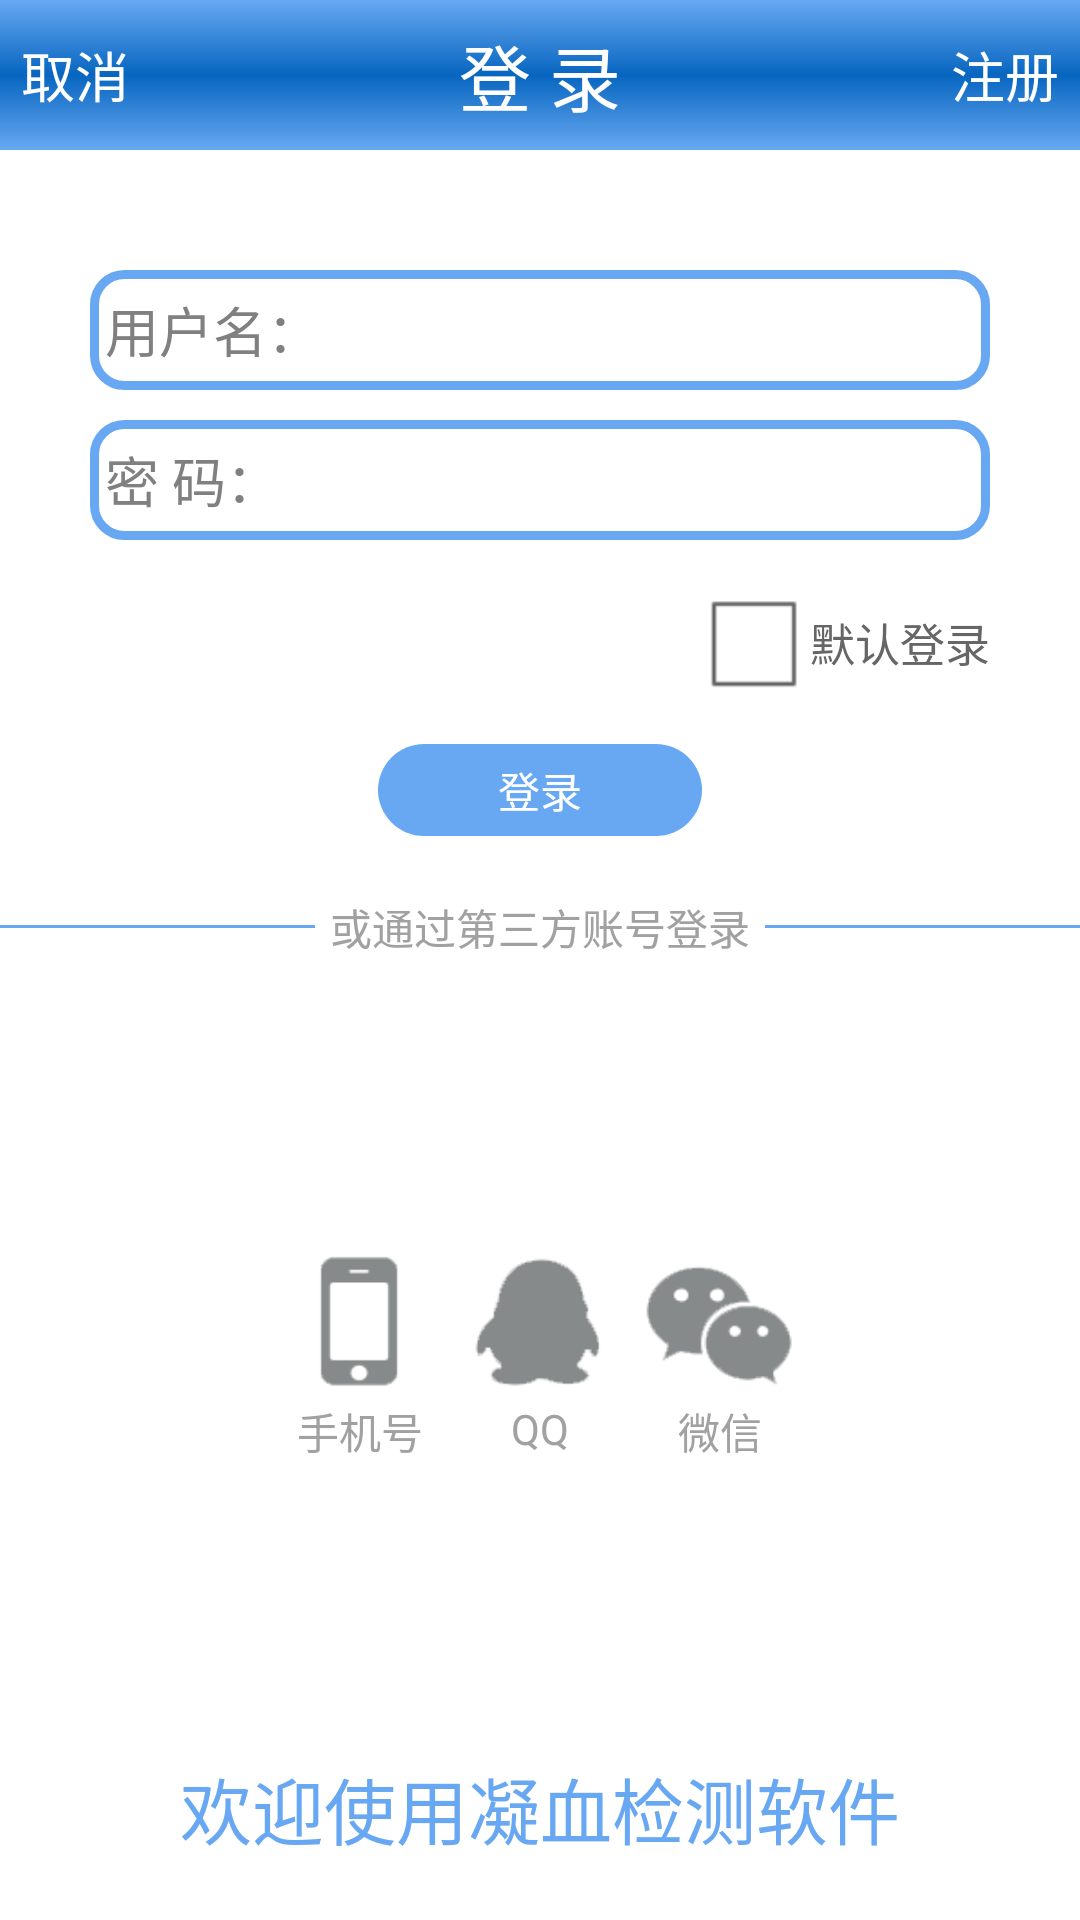

Reconstruct the res/layout file that produces this screen, plus the resources it refers to.
<!-- AndroidManifest.xml: application theme AppTheme -->
<!-- res/layout/activity_login.xml -->
<LinearLayout xmlns:android="http://schemas.android.com/apk/res/android"
    xmlns:tools="http://schemas.android.com/tools"
    android:layout_width="match_parent"
    android:layout_height="match_parent"
    android:orientation="vertical"
    tools:context="com.yj.professional.activity.MainActivity" >

    <LinearLayout
        android:layout_width="match_parent"
        android:layout_height="50dp"
        android:layout_margin="0dp"
        android:background="@drawable/actionbar_bg"
        android:orientation="vertical"
        android:clipChildren="false">
        <LinearLayout
	        android:layout_width="match_parent"
	        android:layout_height="50dp"
	        android:layout_margin="0dp"
	        android:background="@drawable/actionbar_bg"
	        android:orientation="horizontal">
	        <Button 
	            android:id="@+id/btn_login_cancel"
	            android:layout_width="50dp"
	            android:layout_height="30dp"
	            android:layout_marginRight="0dp"
	            android:layout_marginLeft="0dp"
	            android:padding="0dp"
	            android:layout_gravity="left|center_vertical"
	            android:text="取消"
	            android:textColor="#FFF"
	            android:background="#00000000"
	            android:textSize="18sp"/>
	        <LinearLayout 
	            android:layout_width="0dp"
	            android:layout_height="50dp"
	            android:layout_weight="1"
	            android:gravity="center">
	            <TextView 
	            android:layout_width="wrap_content"
	            android:layout_height="50dp"
	            android:gravity="center"
	            android:text="登 录"
	            android:textSize="24sp"
	            android:textColor="#FFF"/>
	        </LinearLayout>
	        
	        <Button 
	            android:id="@+id/btn_turn_register"
	            android:layout_width="50dp"
	            android:layout_height="30dp"
	            android:layout_marginRight="0dp"
	            android:layout_marginLeft="0dp"
	            android:padding="0dp"
	            android:layout_gravity="left|center_vertical"
	            android:text="注册"
	            android:textColor="#FFF"
	            android:background="#00000000"
	            android:textSize="18sp"/>
	     </LinearLayout>
	     <ImageView 
	         android:id="@+id/imgview_popupwindow"
	         android:layout_width="wrap_content"
	         android:layout_height="match_parent"
	         android:layout_gravity="right"
	         android:background="@drawable/popupwindow_select_conditon_bg"/>
    </LinearLayout>
    
    
    <EditText 
        android:layout_width="match_parent"
        android:layout_height="40dp"
        android:layout_marginTop="40dp"
        android:layout_marginLeft="30dp"
        android:layout_marginRight="30dp"
        android:background="@drawable/display_result_border"
        android:minHeight="40dp"
        android:gravity="center_vertical"
        android:padding="5dp"
        android:hint="用户名："/>
    
    <EditText 
        android:layout_width="match_parent"
        android:layout_height="40dp"
        android:layout_marginTop="10dp"
        android:layout_marginLeft="30dp"
        android:layout_marginRight="30dp"
        android:background="@drawable/display_result_border"
        android:minHeight="40dp"
        android:gravity="center_vertical"
        android:padding="5dp"
        android:hint="密 码："/>
	
	
	<CheckBox
        android:id="@+id/cb_checkbox"
        android:layout_width="wrap_content"
        android:layout_height="wrap_content"
        android:layout_centerHorizontal="true"
        android:layout_marginTop="10dp"
        android:layout_marginRight="30dp"
        android:layout_gravity="right"
        android:background="@null"
        android:checked="false"
        android:duplicateParentState="false"
        android:text="默认登录"
        android:textColor="#666666"
        android:textSize="15sp"/>
	
	<Button
        android:id="@+id/btn_login"
        android:layout_width="wrap_content"
        android:layout_height="wrap_content"
        android:layout_marginTop="10dp"
        android:paddingLeft="40dp"
        android:paddingRight="40dp"
        android:paddingTop="5dp"
        android:paddingBottom="5dp"
        android:text="登录"
        android:textColor="#FFFFFF"
        android:background="@drawable/bg"
        android:layout_gravity="center_horizontal"/>
	
	<LinearLayout 
	    android:layout_width="match_parent"
	    android:layout_height="wrap_content"
	    android:orientation="horizontal"
	    android:layout_marginTop="20dp"
	    android:gravity="center_vertical">
	    <View  
	        android:layout_height="3px" 
	        android:layout_width="0dp"
	        android:layout_weight="0.5"
	        android:layout_marginTop="5dp"
	        android:layout_marginBottom="5dp"
	        android:background="#68A8F2"/>
	    <TextView 
	        android:layout_width="wrap_content"
	        android:layout_height="wrap_content"
	        android:text="或通过第三方账号登录"
	        android:textColor="#A1A1A1"
	        android:paddingLeft="5dp"
	        android:paddingRight="5dp"/>
	    <View  
	        android:layout_height="3px" 
	        android:layout_width="0dp"
	        android:layout_weight="0.5"
	        android:layout_marginTop="5dp"
	        android:layout_marginBottom="5dp"
	        android:background="#68A8F2"/>
	</LinearLayout>
	
	<LinearLayout 
	    android:layout_width="match_parent"
	    android:layout_height="0dp"
	    android:layout_weight="1"
	    android:orientation="vertical"
	    android:gravity="center">
	    
	    <LinearLayout 
	        android:layout_width="wrap_content"
	        android:layout_height="wrap_content"
	        android:orientation="horizontal"
	        android:layout_gravity="center">
	        
	        <LinearLayout 
	            android:layout_width="wrap_content"
	            android:layout_height="wrap_content"
	            android:orientation="vertical"
	            android:layout_marginRight="10dp">
	            <ImageView 
	                android:layout_width="50dp"
	                android:layout_height="50dp"
	                android:background="@drawable/phone"/>
	            <TextView 
	                android:layout_width="50dp"
	                android:layout_height="wrap_content"
	                android:text="手机号"
	                android:textColor="#A1A1A1"
	                android:gravity="center"
	                android:textSize="14sp"/>
	        </LinearLayout>
	        <LinearLayout 
	            android:layout_width="wrap_content"
	            android:layout_height="wrap_content"
	            android:orientation="vertical">
	            <ImageView 
	                android:layout_width="50dp"
	                android:layout_height="50dp"
	                android:background="@drawable/qq"/>
	            <TextView 
	                android:layout_width="50dp"
	                android:layout_height="wrap_content"
	                android:text="QQ"
	                android:layout_marginRight="10dp"
	                android:textColor="#A1A1A1"
	                android:gravity="center"
	                android:textSize="14sp"/>
	        </LinearLayout>
	        <LinearLayout 
	            android:layout_width="wrap_content"
	            android:layout_height="wrap_content"
	            android:orientation="vertical">
	            <ImageView 
	                android:layout_width="50dp"
	                android:layout_height="50dp"
	                android:background="@drawable/weixin"/>
	            <TextView 
	                android:layout_width="50dp"
	                android:layout_height="wrap_content"
	                android:text="微信"
	                android:textColor="#A1A1A1"
	                android:gravity="center"
	                android:textSize="14sp"/>
	        </LinearLayout>
	    </LinearLayout>
	</LinearLayout>
	
	<TextView 
        android:layout_width="match_parent"
        android:layout_height="wrap_content"
        android:text="欢迎使用凝血检测软件"
        android:textSize="24sp"
        android:textColor="#68A8F2"
        android:gravity="center"
        android:layout_marginBottom="20dp"
        android:layout_gravity="bottom"/>
	
</LinearLayout>
<!-- resources referenced by this layout -->
<resources>
  <!-- drawable actionbar_bg (drawable) -->
  <?xml version="1.0" encoding="utf-8"?>
  <shape xmlns:android="http://schemas.android.com/apk/res/android" >
      
      <solid android:color="#68A8F2"/>
      
  	<gradient android:type="linear"
  	    android:startColor="#68A8F2"
  	    android:centerColor="#0766C0"
  	    android:endColor="#68A8F2"
  	    android:angle="90"/>
  </shape>
  <!-- drawable add: png bitmap (drawable-hdpi, 1429 bytes) -->
  <!-- drawable bg (drawable) -->
  <?xml version="1.0" encoding="utf-8"?>
  <shape xmlns:android="http://schemas.android.com/apk/res/android" >
      
      <solid android:color="#68A8F2"/>
      
      <corners android:radius="20dp"/>
      
  	
  </shape>
  <!-- drawable display_result_border (drawable) -->
  <?xml version="1.0" encoding="utf-8"?>
  <shape xmlns:android="http://schemas.android.com/apk/res/android" >
      
      <stroke
          android:width="3dp"
          android:color="#68A8F2"/>
      <corners android:radius="10dp" /> 
  </shape>
  <!-- drawable phone: png bitmap (drawable-hdpi, 3603 bytes) -->
  <!-- drawable popupwindow_select_conditon_bg (drawable) -->
  <?xml version="1.0" encoding="utf-8"?>
  <shape xmlns:android="http://schemas.android.com/apk/res/android" >
      
      <solid android:color="#BAD6F7"/>
      <corners 
          android:radius="20dp"/>
  
  </shape>
  <!-- drawable qq: png bitmap (drawable-hdpi, 4586 bytes) -->
  <!-- drawable weixin: png bitmap (drawable-hdpi, 5565 bytes) -->
  <style name="AppTheme" parent="AppBaseTheme">
          
      </style>
  <style name="AppBaseTheme" parent="android:Theme.Light">
          
      </style>
</resources>
